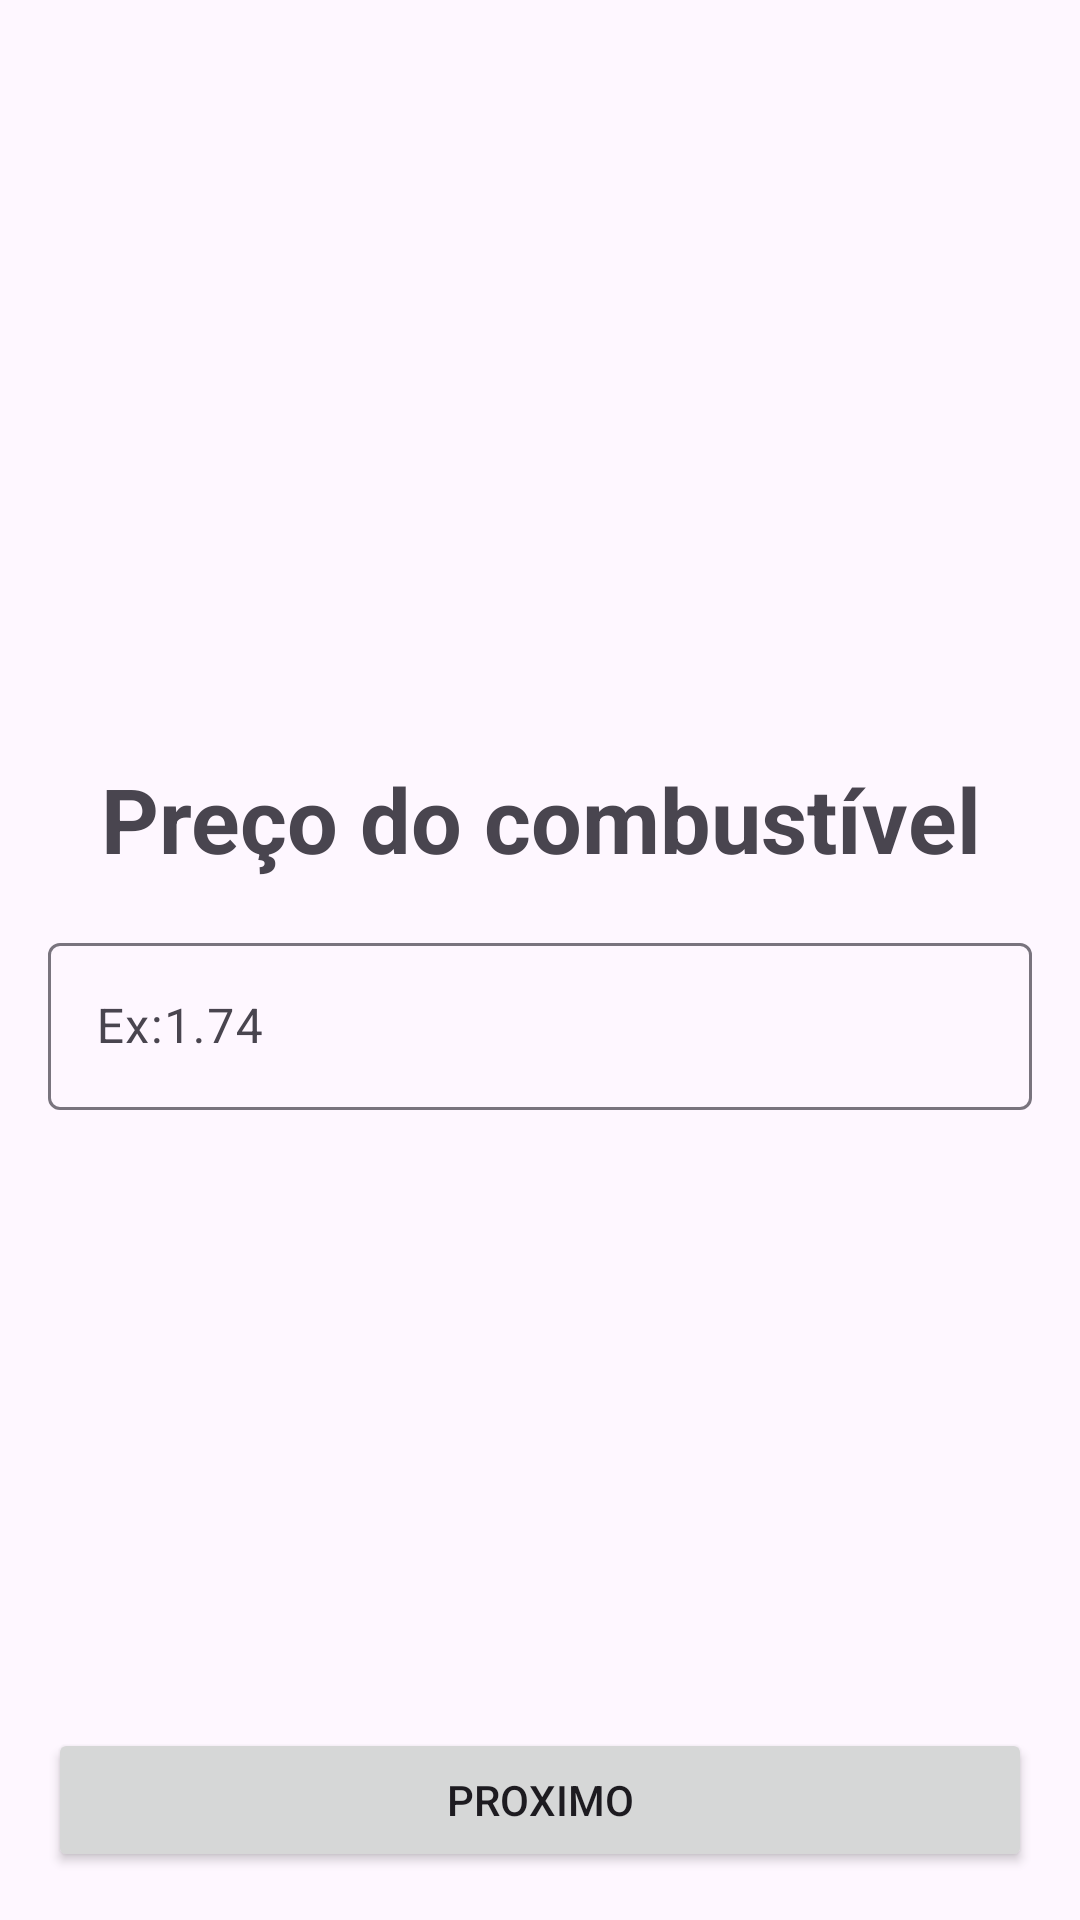

This screen was rendered from an Android layout file. Write that file and the resources it references.
<!-- AndroidManifest.xml: application theme Theme.FuelCalculator -->
<!-- res/layout/activity_price_fuel.xml -->
<?xml version="1.0" encoding="utf-8"?>
<androidx.constraintlayout.widget.ConstraintLayout xmlns:android="http://schemas.android.com/apk/res/android"
    xmlns:app="http://schemas.android.com/apk/res-auto"
    xmlns:tools="http://schemas.android.com/tools"
    android:id="@+id/main"
    android:layout_width="match_parent"
    android:layout_height="match_parent"
    tools:context=".Price_fuelActivity">

    <Button
        android:id="@+id/proximo1"
        android:layout_width="match_parent"
        android:layout_height="wrap_content"
        android:layout_margin="16dp"
        android:text="Proximo"
        app:layout_constraintBottom_toBottomOf="parent"
        tools:layout_editor_absoluteX="158dp" />

    <TextView
        android:id="@+id/textView"
        android:layout_width="match_parent"
        android:layout_height="wrap_content"
        android:layout_margin="16dp"
        android:gravity="center_horizontal"
        android:text="Preço do combustível"
        android:textSize="30sp"
        android:textStyle="bold"
        app:layout_constraintBottom_toBottomOf="parent"
        app:layout_constraintEnd_toEndOf="parent"
        app:layout_constraintStart_toStartOf="parent"
        app:layout_constraintTop_toTopOf="parent"
        app:layout_constraintVertical_bias="0.417" />

    <com.google.android.material.textfield.TextInputLayout
        android:layout_width="match_parent"
        android:layout_height="wrap_content"
        android:layout_margin="16dp"
        app:layout_constraintTop_toBottomOf="@+id/textView"
        tools:layout_editor_absoluteX="1dp">

        <com.google.android.material.textfield.TextInputEditText
            android:id="@+id/edt_combustivel"
            android:layout_width="match_parent"
            android:layout_height="wrap_content"
            android:hint="Ex:1.74"
            android:inputType="numberDecimal" />
    </com.google.android.material.textfield.TextInputLayout>
</androidx.constraintlayout.widget.ConstraintLayout>
<!-- resources referenced by this layout -->
<resources>
  <style name="Theme.FuelCalculator" parent="Base.Theme.FuelCalculator" />
  <style name="Base.Theme.FuelCalculator" parent="Theme.Material3.DayNight.NoActionBar">
          
           <item name="colorPrimary">@color/blue</item>
          <item name="android:statusBarColor">@color/white</item>
      </style>
  <color name="blue">#00063F</color>
  <color name="white">#FFFFFFFF</color>
</resources>
